Run: headless pygame with SDL's dummy video driver; simulated clock (each Clock.tick advances the game by its frame time, no real sleeping); random seed 0; keys injected as events and as key.get_pressed() state; no mouse input.
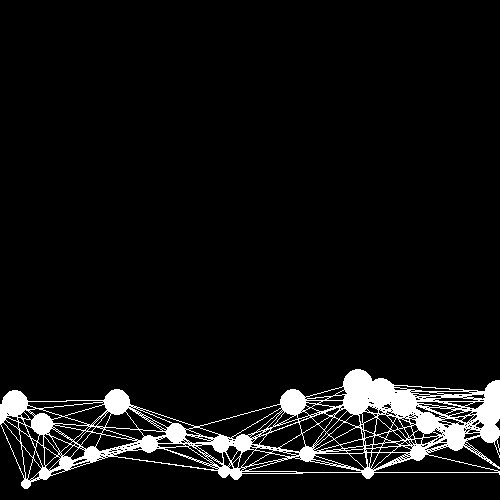
Frame 1 of 4 · flips 1–60 · no input
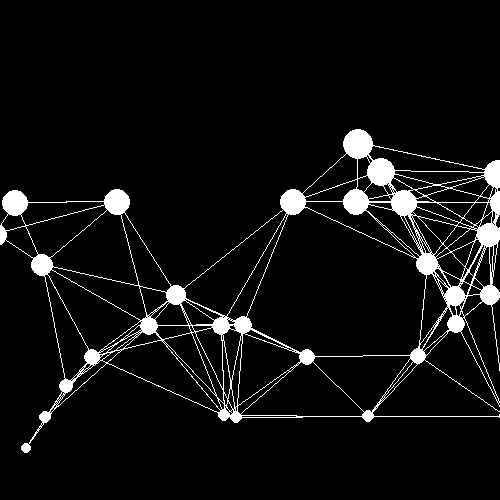
Frame 2 of 4 · flips 61–180 · tapped SPACE, RETURN · held RIGHT (→), D
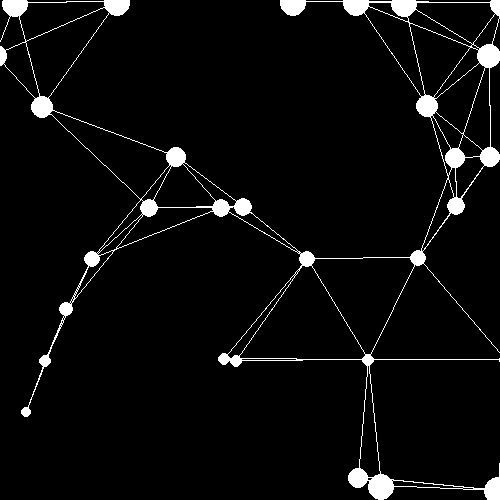
Frame 3 of 4 · flips 181–300 · held DOWN (↓), S
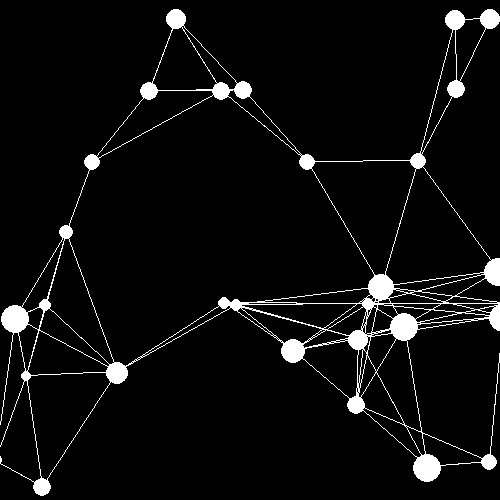
Frame 4 of 4 · flips 301–420 · held LEFT (←), A, UP (↑), W

The pygame program that drew these frames:

import pygame
from random import randint
from math import hypot
pygame.init()

screen_width, screen_height = 500, 500
clock = pygame.time.Clock()
win = pygame.display.set_mode((screen_width, screen_height))
pygame.display.set_caption('Classera 404')
min_radius, max_radius = 5, 15
min_vel, max_vel = 0.3, 2
max_line = 150
# velocity depends on radius
# color transparency depends on radius


def map_val(val, a, b, c, d):
    val2 = (val - a) / (b - a) * (d - c) + c
    return val2
class ball:
    def __init__(self, x, y):
        self.x = x
        self.y = y
        self.radius = randint(min_radius, max_radius)
        self.velocity = map_val(self.radius, min_radius, max_radius, min_vel, max_vel)
        self.color = (255, 255, 255)
        self.lines_with = []

    def draw(self, window):
        pygame.draw.circle(window, self.color, (self.x, self.y), self.radius)
        self.move()

    def move(self):
        if self.y + self.radius < 0:
            self.radius = randint(min_radius, max_radius)
            self.velocity = map_val(self.radius, min_radius, max_radius, min_vel, max_vel)
            self.y = screen_height + self.radius + randint(1, 15)
        self.y -= self.velocity
def get_distance(ball1, ball2):
    return hypot(ball1.x - ball2.x, ball1.y - ball2.y)
def draw_lines(window, balls):
    # for bll in balls:
    #     closest = None
    #     distance = screen_height * 30
    #     for bll2 in balls:
    #         if get_distance(bll, bll2) < distance:
    #             closest = bll2
    max_distance = max_line
    for bll in balls:
        for bll2 in balls:
            if get_distance(bll, bll2) <= max_distance:
                pygame.draw.line(window, (255, 255, 255), (bll.x, bll.y), (bll2.x, bll2.y))
def RedrawGameWindow(balls):
    win.fill(0)
    for bll in balls:
        bll.draw(win)
    draw_lines(win, balls)
    pygame.display.update()

def main():
    running = True
    balls = [ball(randint(-min_radius, screen_width + min_radius), randint(screen_height, screen_height + max_vel)) for i in range(30)]
    while running:
        clock.tick(60)
        RedrawGameWindow(balls)
        for event in pygame.event.get():
            if event.type == pygame.QUIT:
                running = False
                break
main()
